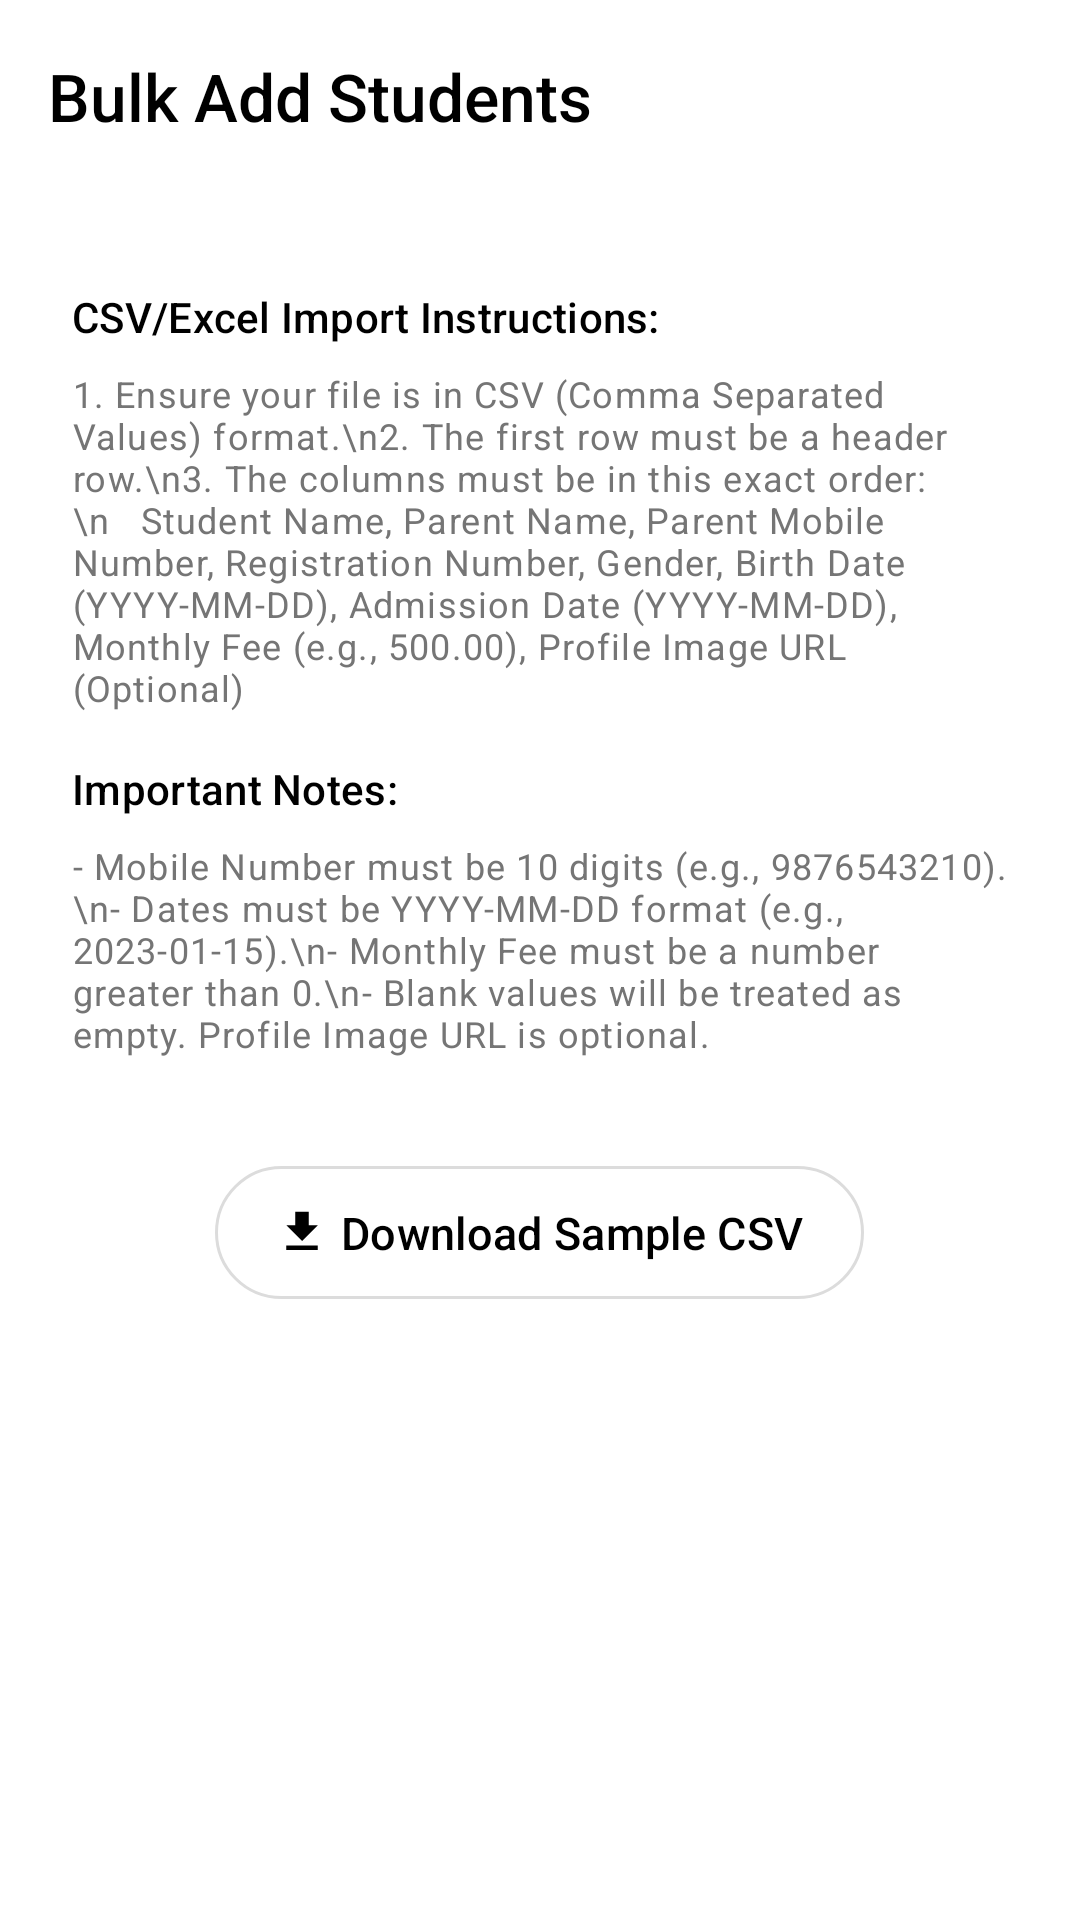

Write the Android layout XML for this screen, with the resource values it uses.
<!-- AndroidManifest.xml: application theme Theme.Madarsa_Attendance.PureMonochrome -->
<!-- res/layout/activity_bulk_add_students.xml -->
<?xml version="1.0" encoding="utf-8"?>
<LinearLayout xmlns:android="http://schemas.android.com/apk/res/android"
    xmlns:app="http://schemas.android.com/apk/res-auto"
    xmlns:tools="http://schemas.android.com/tools"
    android:layout_width="match_parent"
    android:layout_height="match_parent"
    android:orientation="vertical"
    android:background="?attr/colorSurface"
    tools:context=".BulkAddStudentsActivity">

    <com.google.android.material.appbar.MaterialToolbar
        android:id="@+id/bulk_add_toolbar"
        android:layout_width="match_parent"
        android:layout_height="?attr/actionBarSize"
        android:background="@android:color/transparent"
        app:title="Bulk Add Students"
        app:titleTextColor="?attr/colorPrimary"
        app:navigationIcon="@drawable/ic_arrow_back"
        app:navigationIconTint="?attr/colorPrimary" />

    <ProgressBar
        android:id="@+id/progressBarBulkAdd"
        style="?android:attr/progressBarStyleHorizontal"
        android:layout_width="match_parent"
        android:layout_height="wrap_content"
        android:indeterminate="true"
        android:visibility="gone"
        tools:visibility="visible"
        android:layout_marginTop="16dp"
        android:layout_marginHorizontal="24dp" />

    <TextView
        android:id="@+id/tvBulkAddStatus"
        android:layout_width="match_parent"
        android:layout_height="wrap_content"
        android:layout_marginTop="16dp"
        android:layout_marginHorizontal="24dp"
        android:textAppearance="?attr/textAppearanceBodyMedium"
        android:textColor="?attr/colorOnSurface"
        android:visibility="gone"
        tools:text="Processing file: Found 50 students. Saving to Firestore..."
        tools:visibility="visible" />

    <TextView
        android:layout_width="match_parent"
        android:layout_height="wrap_content"
        android:layout_marginTop="32dp"
        android:layout_marginHorizontal="24dp"
        android:text="CSV/Excel Import Instructions:"
        android:textAppearance="?attr/textAppearanceTitleSmall"
        android:textColor="?attr/colorPrimary" />

    <TextView
        android:layout_width="match_parent"
        android:layout_height="wrap_content"
        android:layout_marginTop="8dp"
        android:layout_marginHorizontal="24dp"
        android:textAppearance="?attr/textAppearanceBodySmall"
        android:text="1. Ensure your file is in CSV (Comma Separated Values) format.\n2. The first row must be a header row.\n3. The columns must be in this exact order:\n   Student Name, Parent Name, Parent Mobile Number, Registration Number, Gender, Birth Date (YYYY-MM-DD), Admission Date (YYYY-MM-DD), Monthly Fee (e.g., 500.00), Profile Image URL (Optional)"
        android:textColor="?attr/colorOnSurfaceVariant" />

    <TextView
        android:layout_width="match_parent"
        android:layout_height="wrap_content"
        android:layout_marginTop="16dp"
        android:layout_marginHorizontal="24dp"
        android:text="Important Notes:"
        android:textAppearance="?attr/textAppearanceTitleSmall"
        android:textColor="?attr/colorPrimary" />

    <TextView
        android:layout_width="match_parent"
        android:layout_height="wrap_content"
        android:layout_marginTop="8dp"
        android:layout_marginHorizontal="24dp"
        android:textAppearance="?attr/textAppearanceBodySmall"
        android:text="- Mobile Number must be 10 digits (e.g., 9876543210).\n- Dates must be YYYY-MM-DD format (e.g., 2023-01-15).\n- Monthly Fee must be a number greater than 0.\n- Blank values will be treated as empty. Profile Image URL is optional."
        android:textColor="?attr/colorOnSurfaceVariant" />

    <com.google.android.material.button.MaterialButton
        android:id="@+id/btnDownloadSampleCsv"
        style="?attr/materialButtonOutlinedStyle"
        android:layout_width="wrap_content"
        android:layout_height="wrap_content"
        android:layout_gravity="center_horizontal"
        android:layout_marginTop="32dp"
        android:text="Download Sample CSV"
        app:icon="@drawable/ic_download" /> 

</LinearLayout>
<!-- resources referenced by this layout -->
<resources>
  <style name="Theme.Madarsa_Attendance.PureMonochrome" parent="Base.Theme.Madarsa_Attendance.PureMonochrome" />
  <color name="bw_theme_primary">@color/mono_palette_black</color>
  <color name="bw_theme_onPrimary">@color/mono_palette_white</color>
  <color name="mono_palette_grey_dark_text">#FF212121</color>
  <color name="mono_palette_white">#FFFFFFFF</color>
  <color name="mono_palette_background_subtle_variant">#FFF0F0F0</color>
  <color name="mono_palette_grey_primary_text">#FF212121</color>
  <color name="mono_palette_grey_medium_text">#9E9E9E</color>
  <color name="mono_palette_black">#FF000000</color>
  <color name="bw_theme_error">@color/mono_palette_error</color>
  <color name="bw_theme_onError">@color/mono_palette_on_error</color>
  <color name="bw_theme_background">@color/mono_palette_white</color>
  <color name="bw_theme_onBackground">@color/mono_palette_grey_primary_text</color>
  <color name="bw_theme_surface">@color/mono_palette_white</color>
  <color name="bw_theme_onSurface">@color/mono_palette_grey_primary_text</color>
  <color name="bw_theme_surface_variant">@color/mono_palette_background_subtle</color>
  <color name="bw_theme_onSurfaceVariant">@color/mono_palette_grey_secondary_text</color>
  <color name="bw_theme_outline">@color/mono_palette_grey_borders</color>
  <style name="TextAppearance.App.PureMonochrome.TitleLarge" parent="TextAppearance.Material3.TitleLarge">
          <item name="android:textColor">?attr/colorOnSurface</item>
          <item name="fontFamily">sans-serif-medium</item>
      </style>
  <style name="TextAppearance.App.PureMonochrome.BodyLarge" parent="TextAppearance.Material3.BodyLarge">
          <item name="android:textColor">?attr/colorOnSurfaceVariant</item>
          <item name="fontFamily">sans-serif</item>
      </style>
  <style name="TextAppearance.App.PureMonochrome.BodyMedium" parent="TextAppearance.Material3.BodyMedium">
          <item name="android:textColor">?attr/colorOnSurfaceVariant</item>
          <item name="fontFamily">sans-serif</item>
      </style>
  <style name="TextAppearance.App.PureMonochrome.LabelLarge" parent="TextAppearance.Material3.LabelLarge">
          <item name="android:textColor">?attr/colorPrimary</item>
      </style>
  <style name="TextAppearance.App.PureMonochrome.Caption" parent="TextAppearance.Material3.ActionBar.Subtitle">
          <item name="android:textColor">?attr/colorOnSurfaceVariant</item>
          <item name="fontFamily">sans-serif</item>
      </style>
  <style name="Widget.App.Button.Dialog.PureMonochrome.Positive" parent="Widget.Material3.Button.TextButton.Dialog">
          <item name="android:textColor">@color/bw_theme_primary</item>
      </style>
  <style name="Widget.App.Button.Dialog.PureMonochrome.Negative" parent="Widget.Material3.Button.TextButton.Dialog">
          <item name="android:textColor">@color/mono_palette_grey_secondary_text</item>
      </style>
  <style name="Widget.App.Button.Dialog.PureMonochrome.Neutral" parent="Widget.Material3.Button.TextButton.Dialog">
          <item name="android:textColor">@color/mono_palette_grey_secondary_text</item>
      </style>
  <color name="mono_palette_error">#B00020</color>
  <color name="mono_palette_on_error">#FFFFFFFF</color>
  <color name="mono_palette_background_subtle">#F5F5F5</color>
  <color name="mono_palette_grey_secondary_text">#FF757575</color>
  <color name="mono_palette_grey_borders">#FFDCDCDC</color>
  <color name="bw_ripple_color">#1F000000</color>
  <style name="MaterialAlertDialog.App.Title.Text.Monochrome" parent="MaterialAlertDialog.Material3.Title.Text">
          <item name="android:textColor">@color/bw_theme_onSurface</item>
      </style>
  <style name="MaterialAlertDialog.App.Body.Text.Monochrome" parent="MaterialAlertDialog.Material3.Body.Text">
          <item name="android:textColor">@color/mono_palette_grey_secondary_text</item>
      </style>
</resources>
